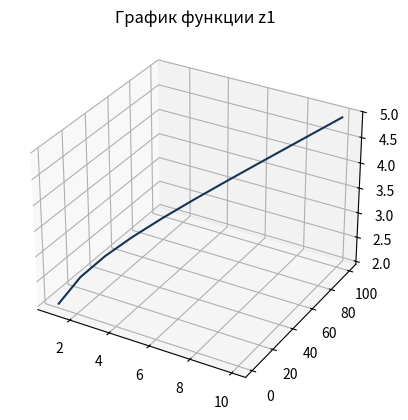
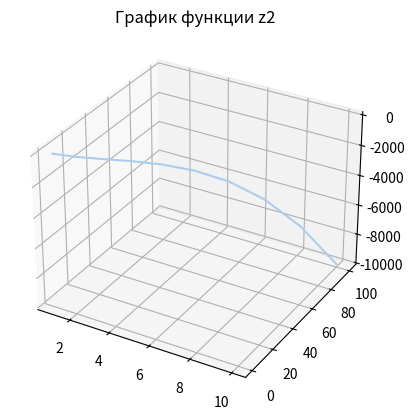
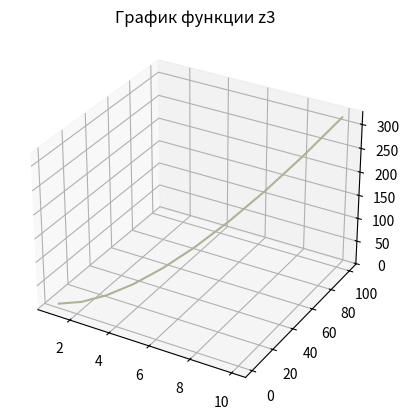
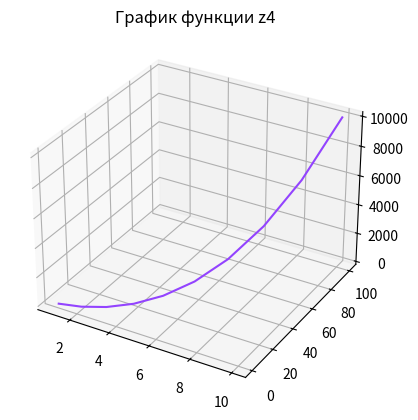
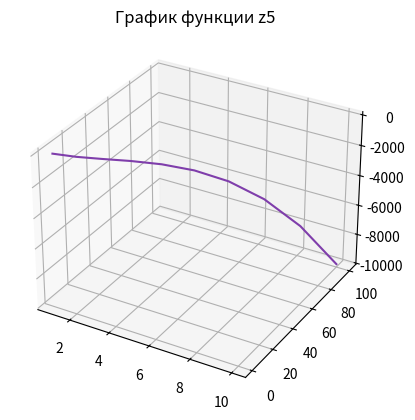

Source code (Python) for these figures, in order:
from matplotlib import pyplot as plt
import numpy as np
from mpl_toolkits.mplot3d import Axes3D

x = np.array([1, 2, 3, 4, 5, 6, 7, 8, 9, 10])
y = x ** 2
z1 = pow(x, 0.25) + pow(y, 0.25)
fig = plt.figure()
ax = fig.add_subplot(111, projection='3d')
ax.plot(x, y, z1, label='parametric curve', color='#123456')
plt.title('График функции z1')
plt.show()

z2 = pow(x, 2) - pow(y, 2)
fig = plt.figure()
ax = fig.add_subplot(111, projection='3d')
ax.plot(x, y, z2, label='parametric curve', color='#abcdef')
plt.title('График функции z2')
plt.show()

z3 = 2 * x + 3 * y
fig = plt.figure()
ax = fig.add_subplot(111, projection='3d')
ax.plot(x, y, z3, label='parametric curve', color='#aab591')
plt.title('График функции z3')
plt.show()

z4 = pow(x, 2) + pow(y, 2)
fig = plt.figure()
ax = fig.add_subplot(111, projection='3d')
ax.plot(x, y, z4, label='parametric curve', color='#9343ff')
plt.title('График функции z4')
plt.show()

z5 = 2 + 2 * x + 2 * y - pow(x, 2) - pow(y, 2)
fig = plt.figure()
ax = fig.add_subplot(111, projection='3d')
ax.plot(x, y, z5, label='parametric curve', color='#7f3eab')
plt.title('График функции z5')
plt.show()